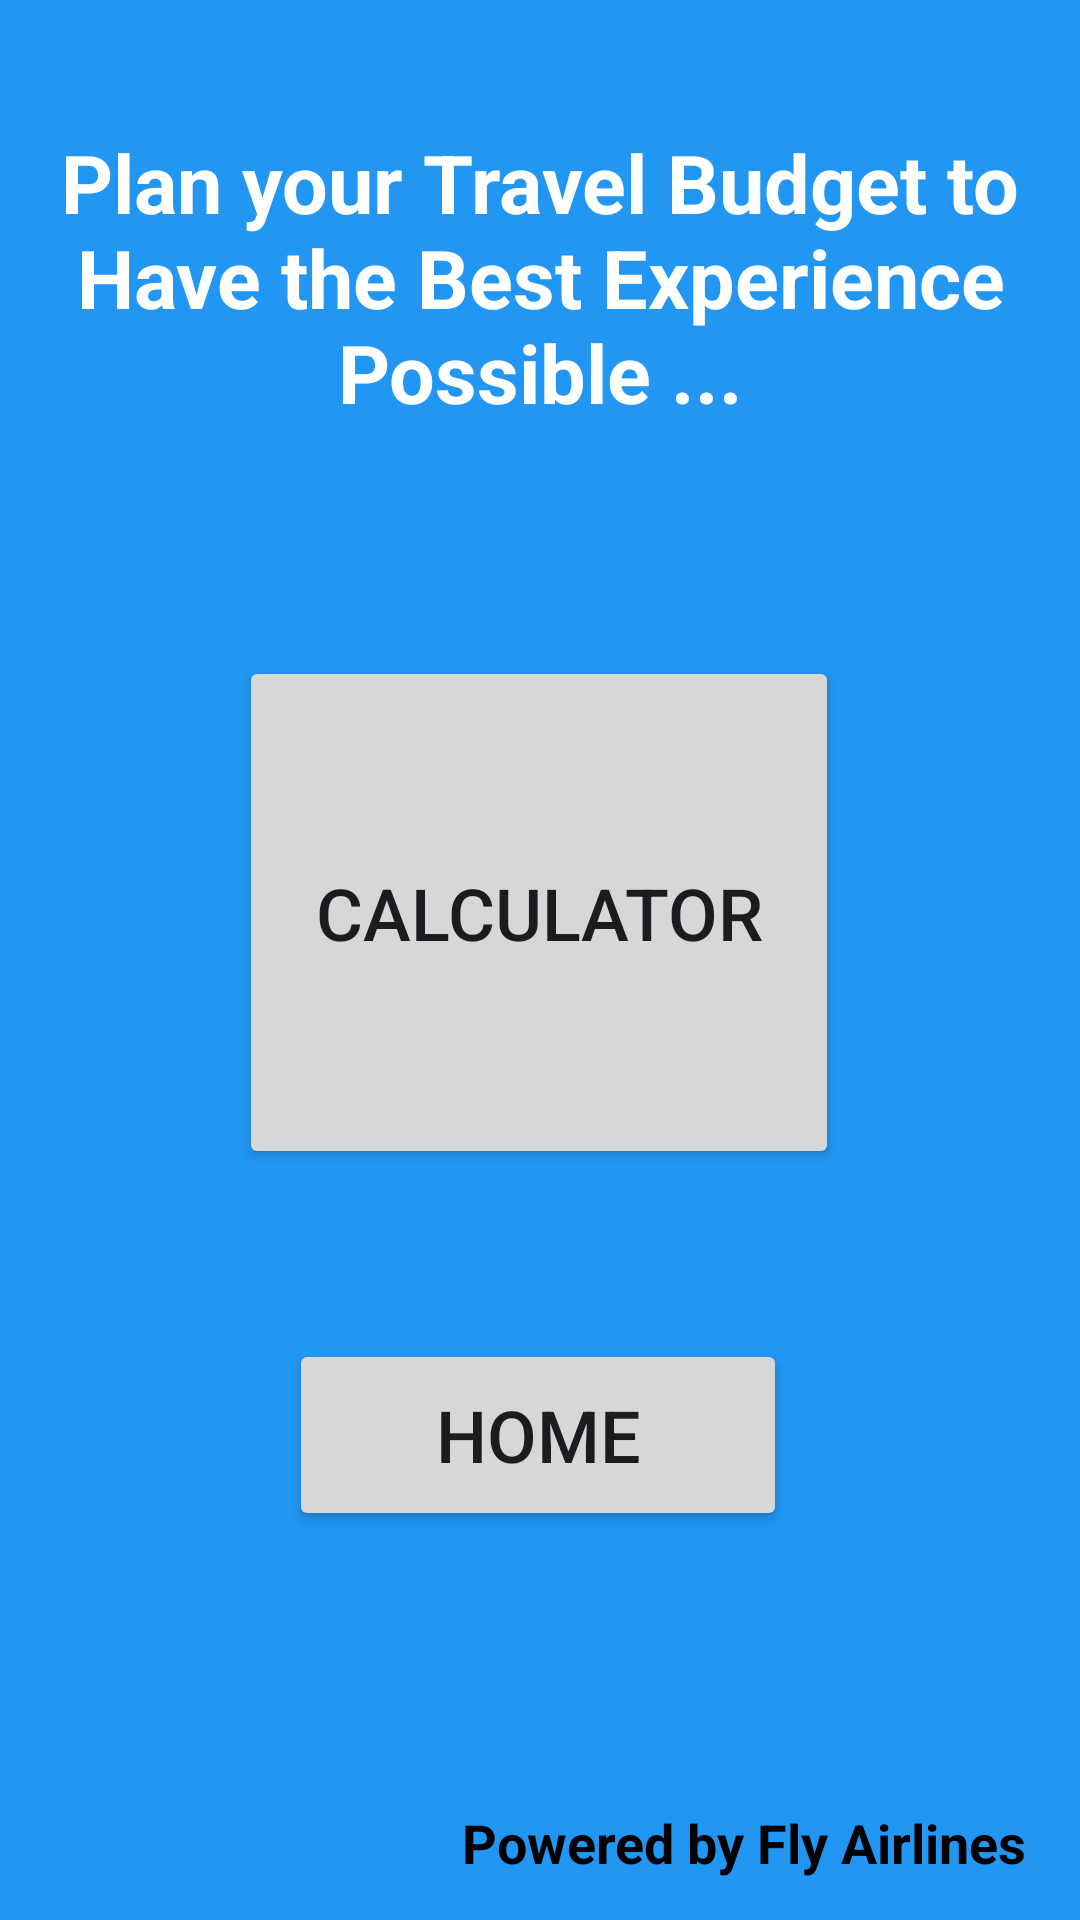

Here is an Android app screen rendered from its layout file. Give the layout XML and the strings, colors and styles it references.
<!-- AndroidManifest.xml: application theme Theme.Demo -->
<!-- res/layout/activity_calculator.xml -->
<?xml version="1.0" encoding="utf-8"?>
<androidx.constraintlayout.widget.ConstraintLayout xmlns:android="http://schemas.android.com/apk/res/android"
    xmlns:app="http://schemas.android.com/apk/res-auto"
    xmlns:tools="http://schemas.android.com/tools"
    android:layout_width="match_parent"
    android:layout_height="match_parent"
    tools:context=".Calculator"
    android:background="#2196F3">

    <TextView
        android:id="@+id/textView_Calculator"
        android:layout_width="339dp"
        android:layout_height="108dp"
        android:text="Plan your Travel Budget to Have the Best Experience Possible ..."
        android:textAlignment="center"
        android:textColor="@color/white"
        android:textSize="27sp"
        android:textStyle="bold"
        app:layout_constraintBottom_toBottomOf="parent"
        app:layout_constraintEnd_toEndOf="parent"
        app:layout_constraintStart_toStartOf="parent"
        app:layout_constraintTop_toTopOf="parent"
        app:layout_constraintVertical_bias="0.08" />

    <TextView
        android:id="@+id/textView_calculator_2"
        android:layout_width="217dp"
        android:layout_height="35dp"
        android:text="Powered by Fly Airlines"
        android:textAlignment="center"
        android:textColor="@color/black"
        android:textSize="18sp"
        android:textStyle="bold"
        app:layout_constraintBottom_toBottomOf="parent"
        app:layout_constraintEnd_toEndOf="parent"
        app:layout_constraintHorizontal_bias="0.974"
        app:layout_constraintStart_toStartOf="parent"
        app:layout_constraintTop_toTopOf="parent"
        app:layout_constraintVertical_bias="0.995"
        tools:ignore="HardcodedText" />


    <Button
        android:id="@+id/showCalculatorButton"
        android:layout_width="200dp"
        android:layout_height="171dp"
        android:text="Calculator"
        android:textSize="24sp"
        app:layout_constraintBottom_toBottomOf="parent"
        app:layout_constraintEnd_toEndOf="parent"
        app:layout_constraintHorizontal_bias="0.497"
        app:layout_constraintStart_toStartOf="parent"
        app:layout_constraintTop_toTopOf="parent"
        app:layout_constraintVertical_bias="0.466" />

    <Button
        android:id="@+id/b_calculator_home"
        android:layout_width="166dp"
        android:layout_height="64dp"
        android:text="Home"
        android:textSize="24sp"
        app:layout_constraintBottom_toBottomOf="parent"
        app:layout_constraintEnd_toEndOf="parent"
        app:layout_constraintHorizontal_bias="0.497"
        app:layout_constraintStart_toStartOf="parent"
        app:layout_constraintTop_toTopOf="parent"
        app:layout_constraintVertical_bias="0.775"
        tools:ignore="HardcodedText" />

</androidx.constraintlayout.widget.ConstraintLayout>
<!-- resources referenced by this layout -->
<resources>
  <style name="Theme.Demo" parent="Base.Theme.Demo" />
  <style name="Base.Theme.Demo" parent="Theme.Material3.DayNight.NoActionBar">
          
          
      </style>
  <!-- not gathered from this repository: default colours our renderer supplied (Android Studio template values) -->
  <color name="black">#FF000000</color>
  <color name="white">#FFFFFFFF</color>
</resources>
